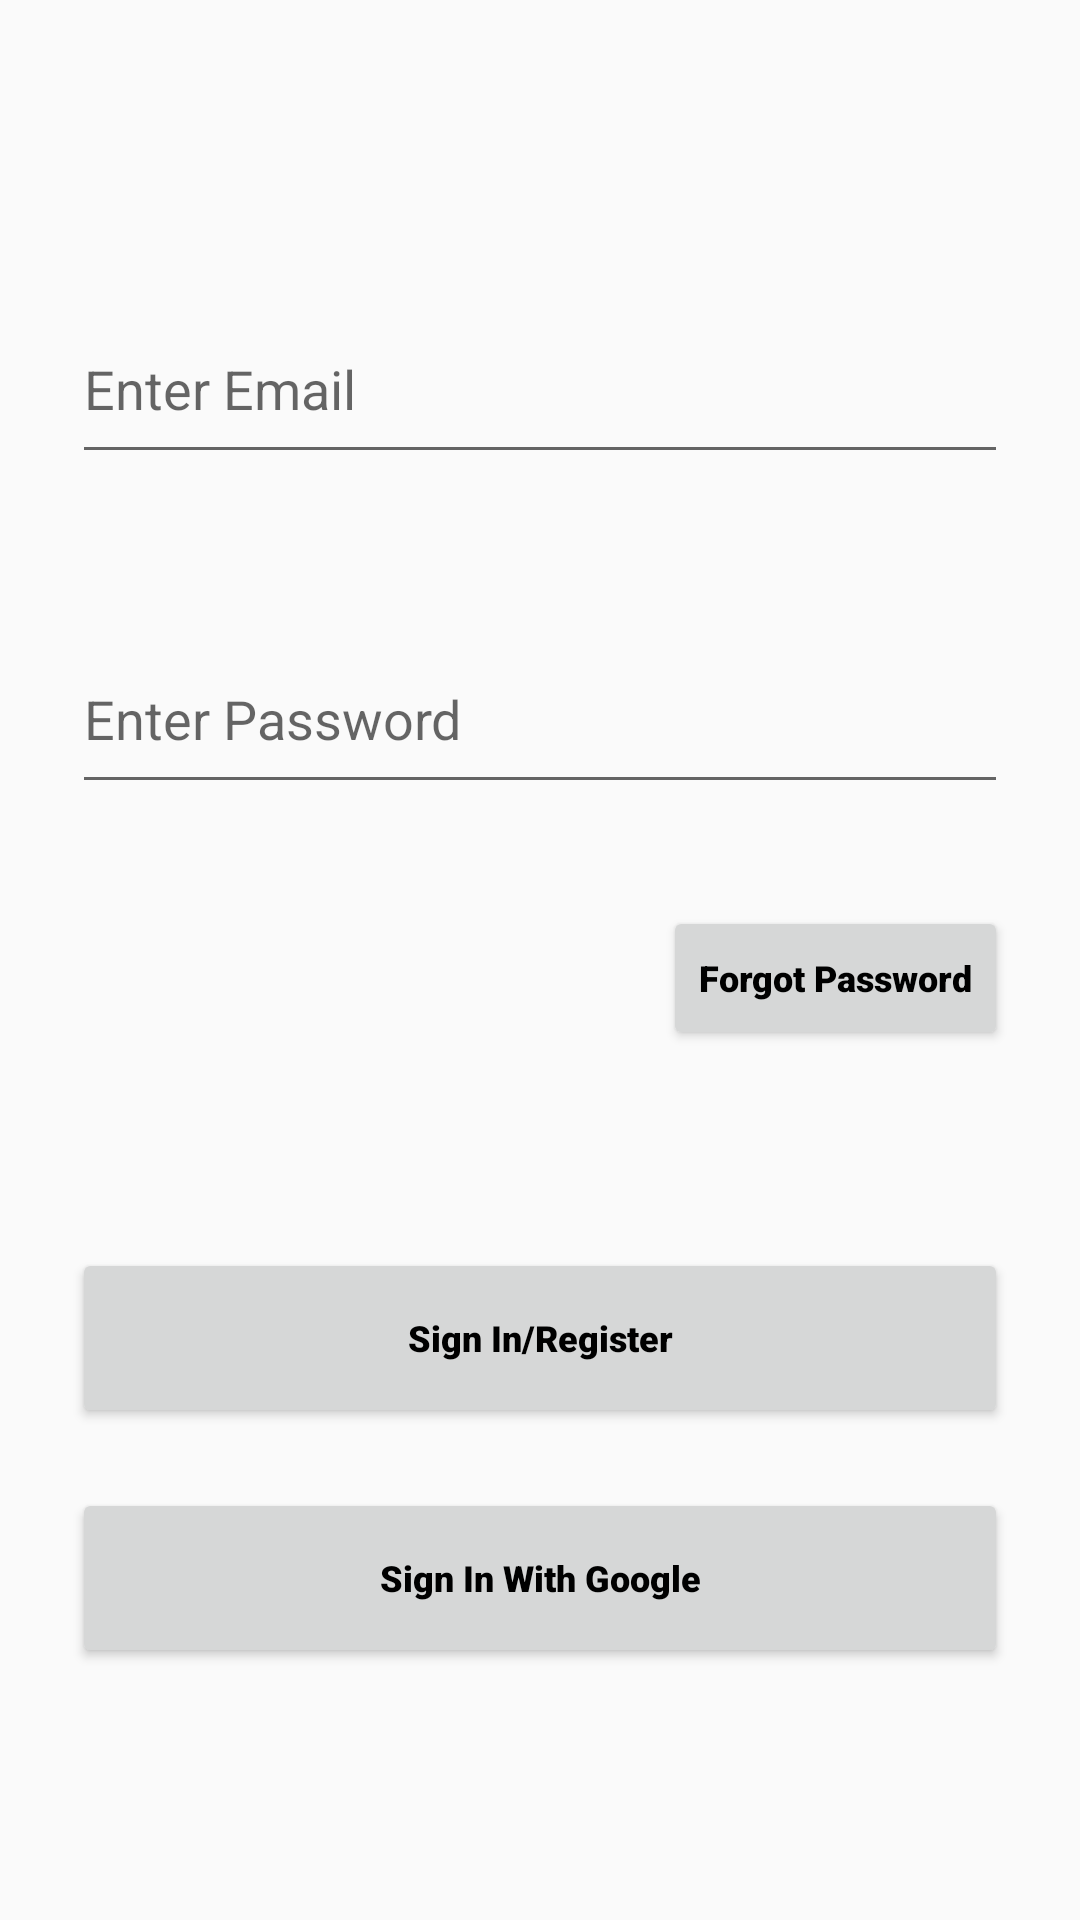

Here is an Android app screen rendered from its layout file. Give the layout XML and the strings, colors and styles it references.
<!-- AndroidManifest.xml: application theme AppTheme -->
<!-- res/layout/activity_main.xml -->
<?xml version="1.0" encoding="utf-8"?>
<androidx.constraintlayout.widget.ConstraintLayout
    xmlns:android="http://schemas.android.com/apk/res/android"
    xmlns:app="http://schemas.android.com/apk/res-auto"
    xmlns:tools="http://schemas.android.com/tools"
    android:id="@+id/container"
    android:layout_width="match_parent"
    android:layout_height="match_parent"
    tools:context=".MainActivity">

    <Button
        android:id="@+id/buttonLogin"
        android:layout_width="0dp"
        android:layout_height="60dp"
        android:layout_marginStart="24dp"
        android:layout_marginTop="148dp"
        android:layout_marginEnd="24dp"
        android:fontFamily="sans-serif-black"
        android:onClick="open"
        android:text="Sign In/Register"
        android:textAppearance="@style/Theme.AppCompat.DayNight.NoActionBar"
        android:textSize="12sp"
        app:layout_constraintEnd_toEndOf="parent"
        app:layout_constraintStart_toStartOf="parent"
        app:layout_constraintTop_toBottomOf="@+id/password" />

    <EditText
        android:id="@+id/username"
        android:layout_width="0dp"
        android:layout_height="60dp"
        android:layout_marginStart="24dp"
        android:layout_marginTop="80dp"
        android:layout_marginEnd="24dp"
        android:layout_marginBottom="16dp"
        android:hint="Enter Email"
        android:inputType="textEmailAddress"
        android:selectAllOnFocus="true"
        app:layout_constraintBottom_toTopOf="@+id/password"
        app:layout_constraintEnd_toEndOf="parent"
        app:layout_constraintStart_toStartOf="parent"
        app:layout_constraintTop_toTopOf="parent" />

    <EditText
        android:id="@+id/password"
        android:layout_width="0dp"
        android:layout_height="60dp"
        android:layout_marginStart="24dp"
        android:layout_marginTop="16dp"
        android:layout_marginEnd="24dp"
        android:layout_marginBottom="8dp"
        android:hint="Enter Password"
        android:imeActionLabel="Sign In"
        android:imeOptions="actionDone"
        android:inputType="textPassword"
        android:selectAllOnFocus="true"
        app:layout_constraintBottom_toTopOf="@+id/buttonForgot"
        app:layout_constraintEnd_toEndOf="parent"
        app:layout_constraintStart_toStartOf="parent"
        app:layout_constraintTop_toBottomOf="@+id/username" />

    <Button
        android:id="@+id/buttonForgot"
        android:layout_width="wrap_content"
        android:layout_height="wrap_content"
        android:layout_marginTop="8dp"
        android:layout_marginEnd="24dp"
        android:layout_marginBottom="48dp"
        android:fontFamily="sans-serif-black"
        android:onClick="open"
        android:text="Forgot Password"
        android:textAppearance="@style/Theme.AppCompat.DayNight.NoActionBar"
        android:textSize="12sp"
        app:layout_constraintBottom_toTopOf="@+id/buttonLogin"
        app:layout_constraintEnd_toEndOf="parent"
        app:layout_constraintTop_toBottomOf="@+id/password" />


    <Button
        android:id="@+id/buttonGoogle"
        android:layout_width="0dp"
        android:layout_height="60dp"
        android:layout_marginStart="24dp"
        android:layout_marginTop="20dp"
        android:layout_marginEnd="24dp"
        android:fontFamily="sans-serif-black"
        android:onClick="openC"
        android:text="Sign In With Google"
        android:textAppearance="@style/Theme.AppCompat.DayNight.NoActionBar"
        android:textSize="12sp"
        app:layout_constraintEnd_toEndOf="parent"
        app:layout_constraintHorizontal_bias="0.0"
        app:layout_constraintStart_toStartOf="parent"
        app:layout_constraintTop_toBottomOf="@+id/buttonLogin" />

</androidx.constraintlayout.widget.ConstraintLayout>
<!-- resources referenced by this layout -->
<resources>
  <style name="AppTheme" parent="Theme.AppCompat.Light.NoActionBar">
          
          <item name="colorPrimary">@color/colorPrimary</item>
          <item name="colorPrimaryDark">@color/colorPrimaryDark</item>
          <item name="colorAccent">@color/colorAccent</item>
      </style>
  <color name="colorPrimary">#21F3B7</color>
  <color name="colorPrimaryDark">#000000</color>
  <color name="colorAccent">#00BCD4</color>
</resources>
